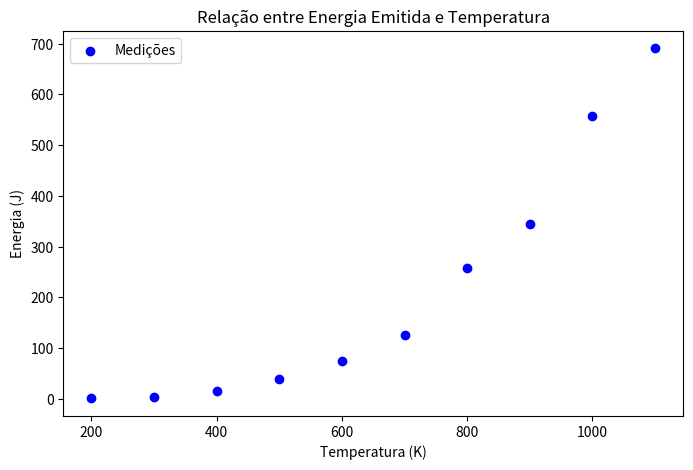
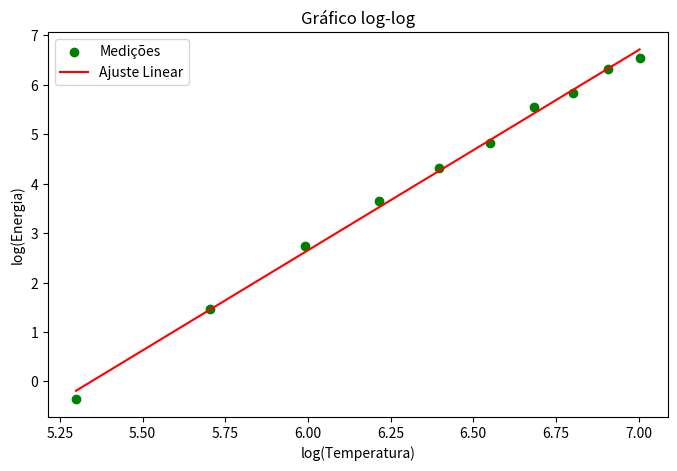

Write the Python code that produced these figures, in order.
import numpy as np
import matplotlib.pyplot as plt

T = np.array([200, 300, 400, 500, 600, 700, 800, 900, 1000, 1100])  
E = np.array([0.695, 4.363, 15.53, 38.74, 75.08, 125.2, 257.9, 344.1, 557.4, 690.7]) 

plt.figure(figsize=(8, 5))
plt.scatter(T, E, color='blue', label="Medições")
plt.xlabel("Temperatura (K)")
plt.ylabel("Energia (J)")
plt.title("Relação entre Energia Emitida e Temperatura")
plt.legend()
plt.show()


log_T = np.log(T)
log_E = np.log(E)

plt.figure(figsize=(8, 5))
plt.scatter(log_T, log_E, color='green', label="Medições")
p, cov = np.polyfit(log_T, log_E, 1, cov=True)
std_error = np.sqrt(cov[0, 0])
plt.plot(log_T, p[0] * log_T + p[1], color='red', label=f"Ajuste Linear")
plt.xlabel("log(Temperatura)")
plt.ylabel("log(Energia)")
plt.title("Gráfico log-log")
plt.legend()
plt.show()


print(f"Declive (m), que indica a dependência: {p[0]:.2f} ± {std_error:.2f}")
residuos = log_E - (p[0] * log_T + p[1])
SSE = np.sum(residuos**2)
SST = np.sum((log_E - np.mean(log_E))**2)
r2 = 1 - (SSE / SST)
print(f"Coeficiente de determinação (r²): {r2:.4f}")
